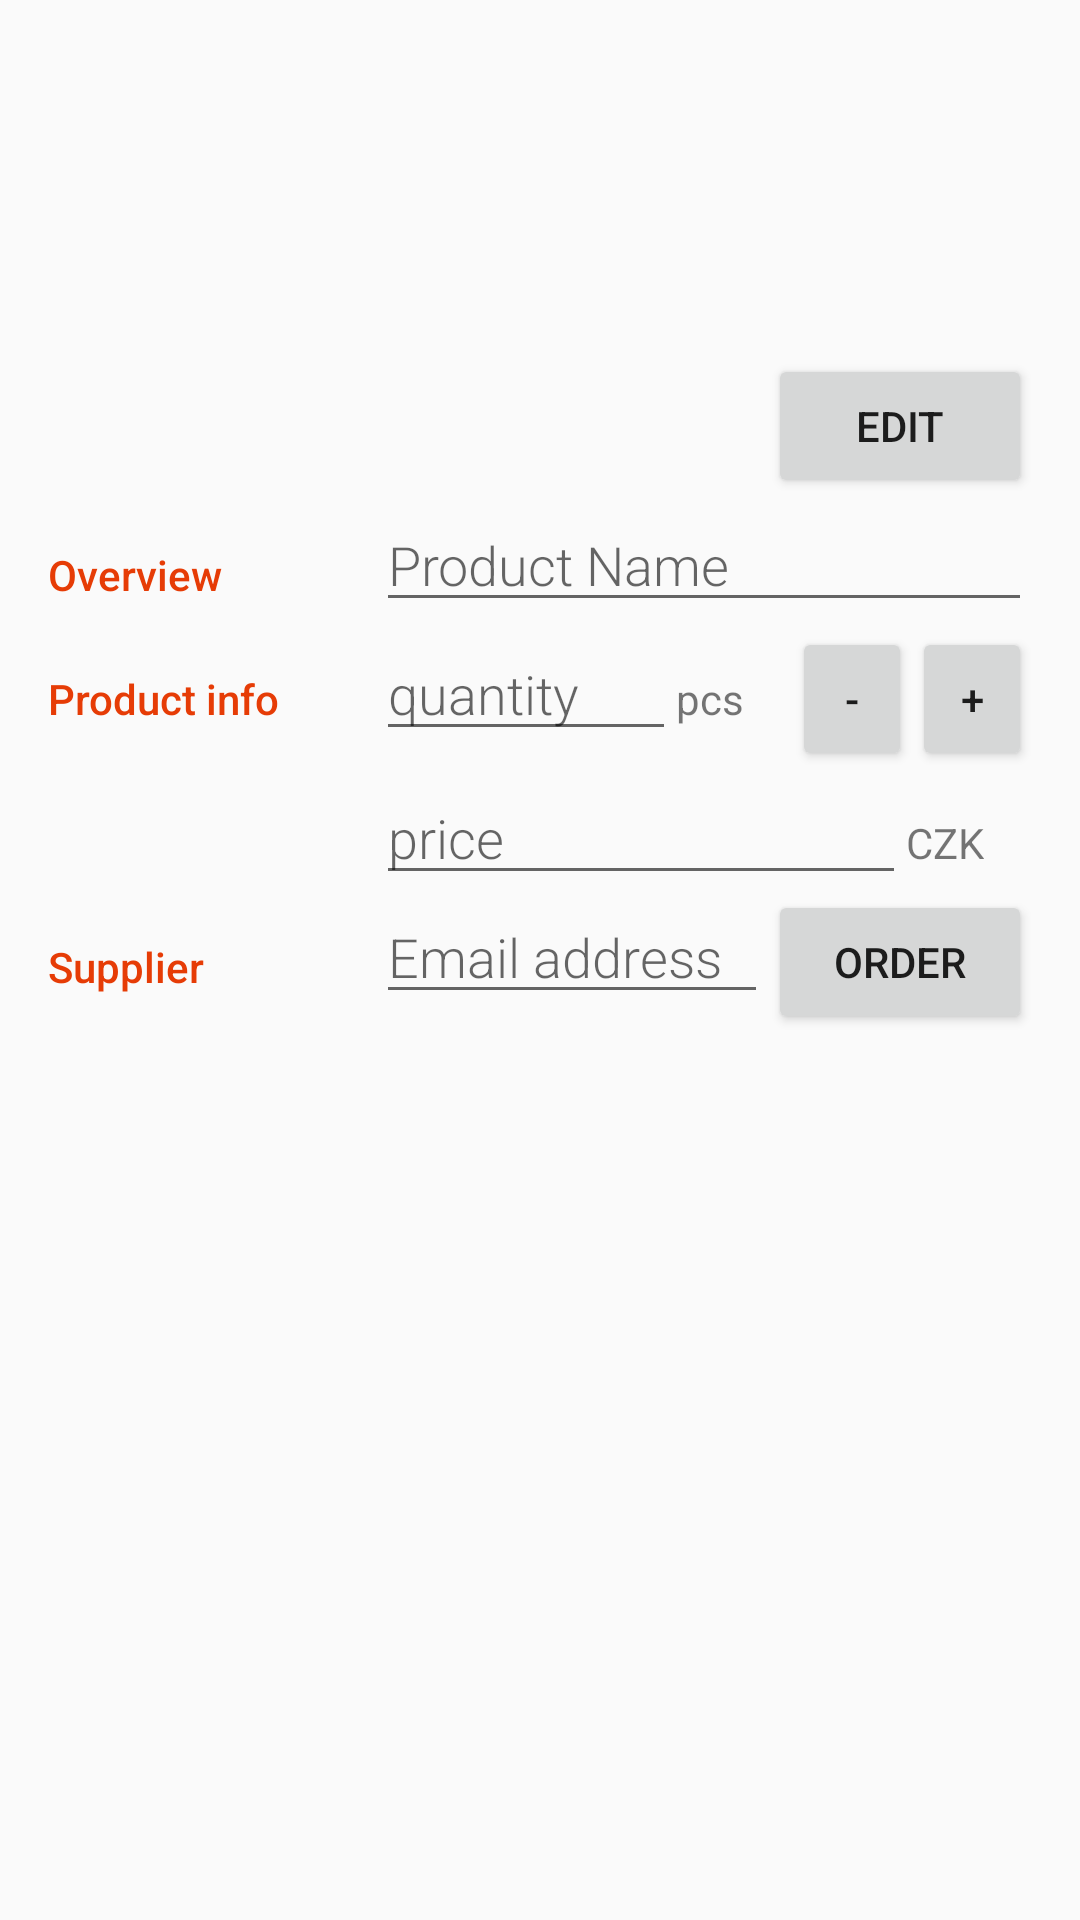

Layout XML and referenced resources for this Android screen:
<!-- AndroidManifest.xml: application theme AppTheme -->
<!-- res/layout/activity_editor.xml -->
<?xml version="1.0" encoding="utf-8"?>
<LinearLayout xmlns:android="http://schemas.android.com/apk/res/android"
    xmlns:tools="http://schemas.android.com/tools"
    android:layout_width="match_parent"
    android:layout_height="match_parent"
    android:orientation="vertical"
    android:padding="16dp"
    tools:context=".EditorActivity">

    <RelativeLayout
        android:layout_width="match_parent"
        android:layout_height="wrap_content">

    <ImageView
        android:id="@+id/product_ImageView"
        android:layout_width="match_parent"
        android:layout_height="150dp"
        android:src="@drawable/ic_add_circle_black_24dp" />

        <Button
            android:id="@+id/button_edit_picture"
            android:layout_width="wrap_content"
            android:layout_height="wrap_content"
            android:text="Edit"
            android:layout_alignParentRight="true"
            android:layout_alignBottom="@id/product_ImageView"
            />
    </RelativeLayout>
    
    <LinearLayout
        android:layout_width="match_parent"
        android:layout_height="wrap_content"
        android:orientation="horizontal">

        
        <TextView
            style="@style/CategoryStyle"
            android:text="@string/category_overview" />

        <LinearLayout
            android:layout_width="0dp"
            android:layout_height="wrap_content"
            android:layout_weight="2"
            android:orientation="vertical">
            
            <EditText
                android:id="@+id/edit_product_name"
                style="@style/EditorFieldStyle"
                android:hint="@string/hint_product_name"
                android:inputType="textCapWords" />
        </LinearLayout>
    </LinearLayout>
    
    <LinearLayout
        android:id="@+id/product_info"
        android:layout_width="match_parent"
        android:layout_height="wrap_content"
        android:orientation="horizontal">

        
        <TextView
            style="@style/CategoryStyle"
            android:text="@string/product_info" />

        
        <LinearLayout
            android:layout_width="0dp"
            android:layout_height="wrap_content"
            android:layout_weight="2"
            android:orientation="vertical">

            <LinearLayout
                android:layout_width="match_parent"
                android:layout_height="wrap_content"
                android:orientation="horizontal">

                <EditText
                    android:id="@+id/edit_quantity"
                    style="@style/EditorFieldStyle"
                    android:layout_width="0dp"
                    android:layout_weight="2"
                    android:hint="@string/hint_product_quantity"
                    android:inputType="number" />

                <TextView
                    android:id="@+id/label_pieces"
                    style="@style/EditorUnitsStyle"
                    android:text="@string/pieces" />

                <Button
                    android:layout_width="40dp"
                    android:layout_height="wrap_content"
                    android:text="-"
                    android:onClick="decreaseQuantity"/>

                <Button
                    android:layout_width="40dp"
                    android:layout_height="wrap_content"
                    android:text="+"
                    android:onClick="increaseQuantity"/>

            </LinearLayout>

            <LinearLayout
                android:layout_width="match_parent"
                android:layout_height="wrap_content"
                android:orientation="horizontal">

                <EditText
                    android:id="@+id/edit_price"
                    style="@style/EditorFieldStyle"
                    android:layout_width="0dp"
                    android:layout_weight="2"
                    android:hint="@string/hint_product_price"
                    android:inputType="number" />

                <TextView
                    android:id="@+id/label_CZK"
                    style="@style/EditorUnitsStyle"
                    android:text="@string/CZK" />
            </LinearLayout>
        </LinearLayout>

    </LinearLayout>

    
    <LinearLayout
        android:id="@+id/container_supplier"
        android:layout_width="match_parent"
        android:layout_height="wrap_content"
        android:orientation="horizontal">

        
        <TextView
            style="@style/CategoryStyle"
            android:text="@string/category_supplier" />

        
        <LinearLayout
            android:layout_width="0dp"
            android:layout_height="wrap_content"
            android:layout_weight="2"
            android:orientation="horizontal">

            
            <EditText
                android:id="@+id/edit_supplier_address"
                style="@style/EditorFieldStyle"
                android:width="0dp"
                android:layout_weight="2"
                android:hint="@string/hint_supplier_address"
                android:inputType="textEmailAddress" />

            <Button
                android:layout_width="wrap_content"
                android:layout_height="wrap_content"
                android:text="Order"
                android:onClick="sendOrderEmail"/>
        </LinearLayout>
    </LinearLayout>
</LinearLayout>
<!-- resources referenced by this layout -->
<resources>
  <string name="CZK">CZK</string>
  <string name="category_overview">Overview</string>
  <string name="category_supplier">Supplier</string>
  <string name="hint_product_name">Product Name</string>
  <string name="hint_product_price">price</string>
  <string name="hint_product_quantity">quantity</string>
  <string name="hint_supplier_address">Email address</string>
  <string name="pieces">pcs</string>
  <string name="product_info">Product info</string>
  <style name="CategoryStyle">
          <item name="android:layout_height">wrap_content</item>
          <item name="android:layout_width">0dp</item>
          <item name="android:layout_weight">1</item>
          <item name="android:paddingTop">16dp</item>
          <item name="android:textColor">@color/colorAccent</item>
          <item name="android:fontFamily">sans-serif-medium</item>
          <item name="android:textAppearance">?android:textAppearanceSmall</item>
      </style>
  <style name="EditorFieldStyle">
          <item name="android:layout_height">wrap_content</item>
          <item name="android:layout_width">match_parent</item>
          <item name="android:fontFamily">sans-serif-light</item>
          <item name="android:color">@color/colorText</item>
          <item name="android:textAppearance">?android:textAppearanceMedium</item>
      </style>
  <style name="EditorUnitsStyle">
          <item name="android:layout_height">wrap_content</item>
          <item name="android:layout_width">wrap_content</item>
          <item name="android:layout_alignParentRight">true</item>
          <item name="android:paddingRight">16dp</item>
          <item name="android:paddingTop">16dp</item>
          <item name="android:textAppearance">?android:textAppearanceSmall</item>
      </style>
  <style name="AppTheme" parent="Theme.AppCompat.Light.DarkActionBar">
          
          <item name="colorPrimary">@color/colorPrimary</item>
          <item name="colorPrimaryDark">@color/colorPrimaryDark</item>
          <item name="colorAccent">@color/colorAccent</item>
      </style>
  <color name="colorAccent">#E63C06</color>
  <color name="colorText">#464642</color>
  <color name="colorPrimary">#A5A29B</color>
  <color name="colorPrimaryDark">#464642</color>
</resources>
